Photos from the image-classification dataset "dataset" in the GitHub repository RaffiDewanggaSusanto/Sistem-Kalsifikasi-Sampah-Otomatis-Berbasis-Gambar-dengan-AI. Its 6 classes are: kaca, kardus, kertas, logam, plastik, residu.

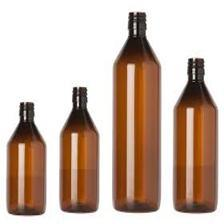
Label: plastik

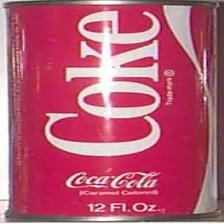
Label: logam

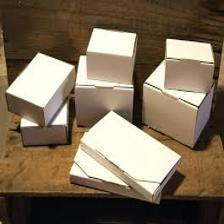
Label: kardus

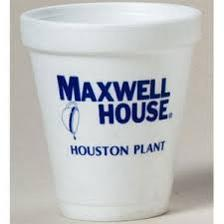
Label: residu

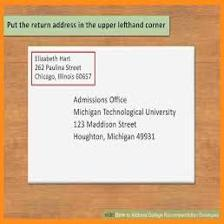
Label: kertas
